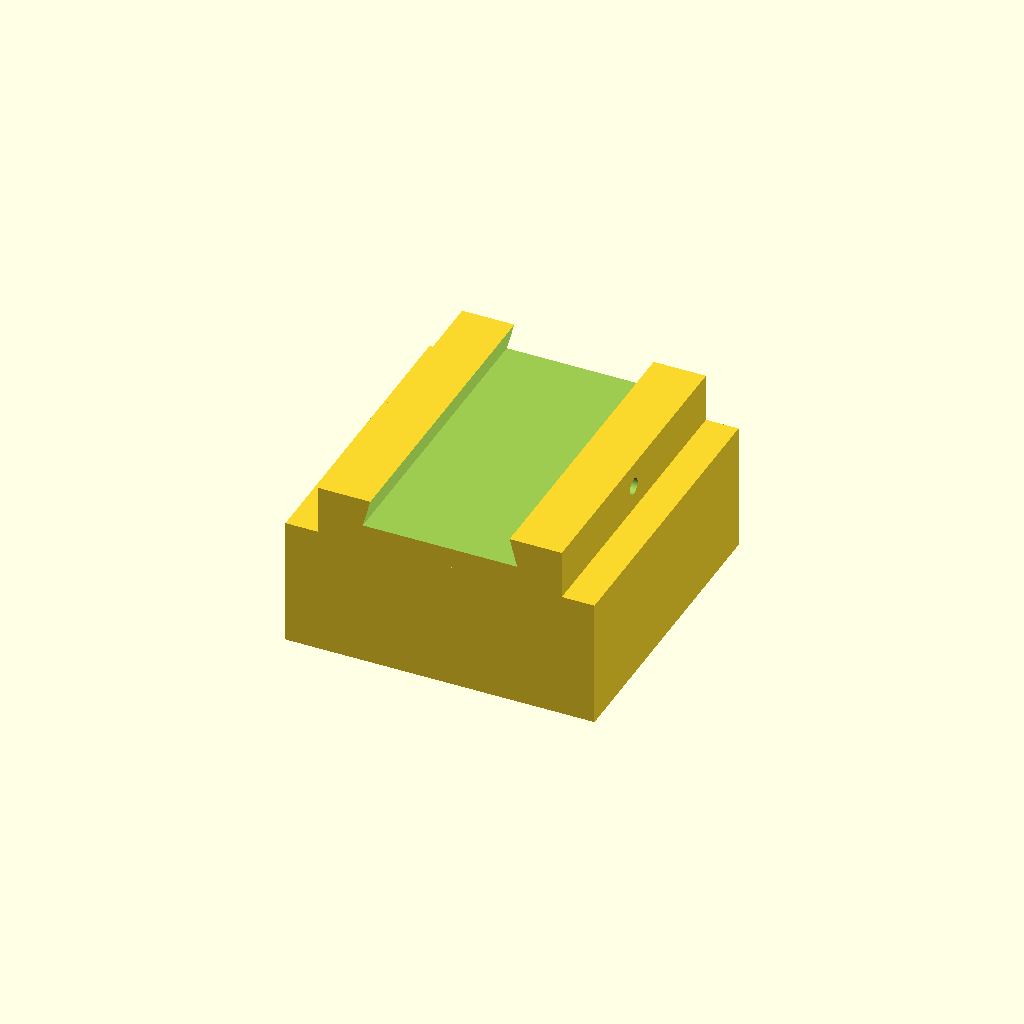
Cell 1: rendered with the file's own defaults.
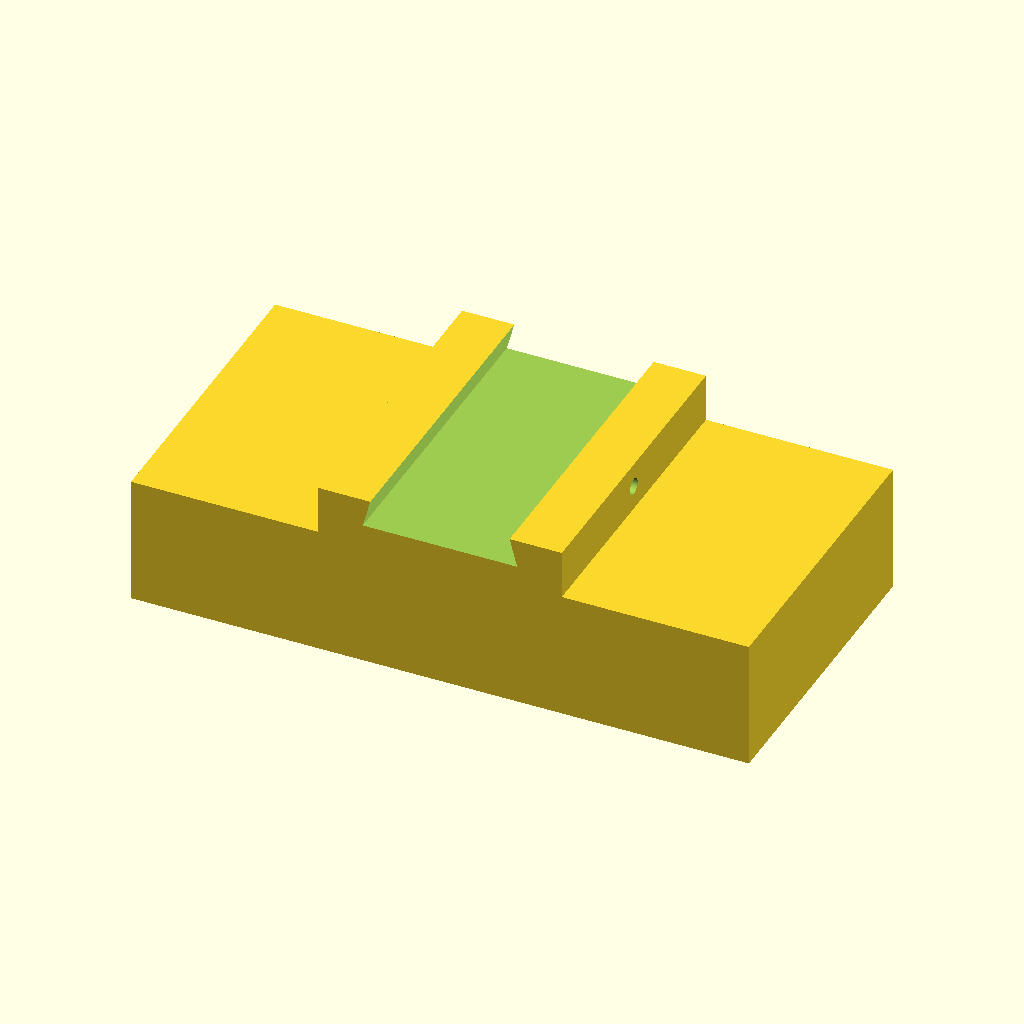
Cell 2: dec_outer_x = 304.8 (everything else at default).
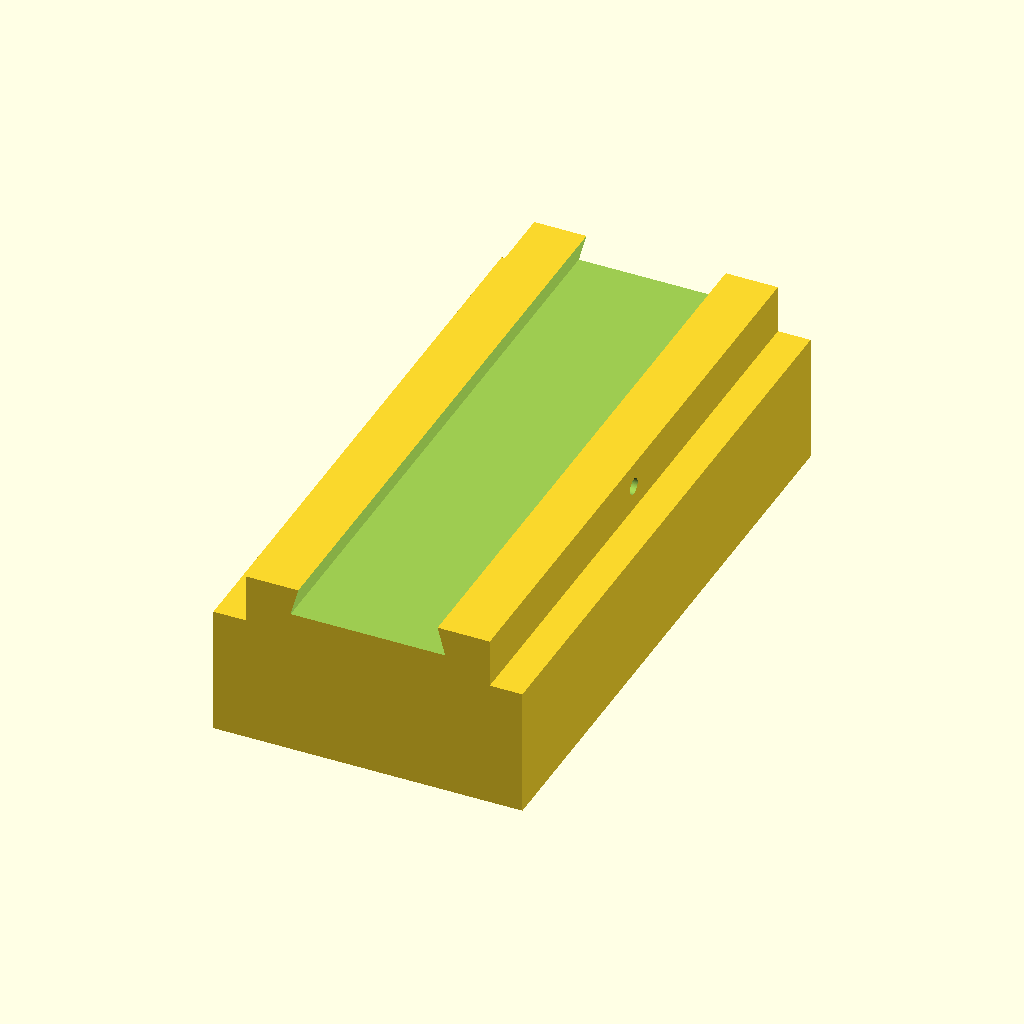
Cell 3: dec_outer_y = 304.8 (everything else at default).
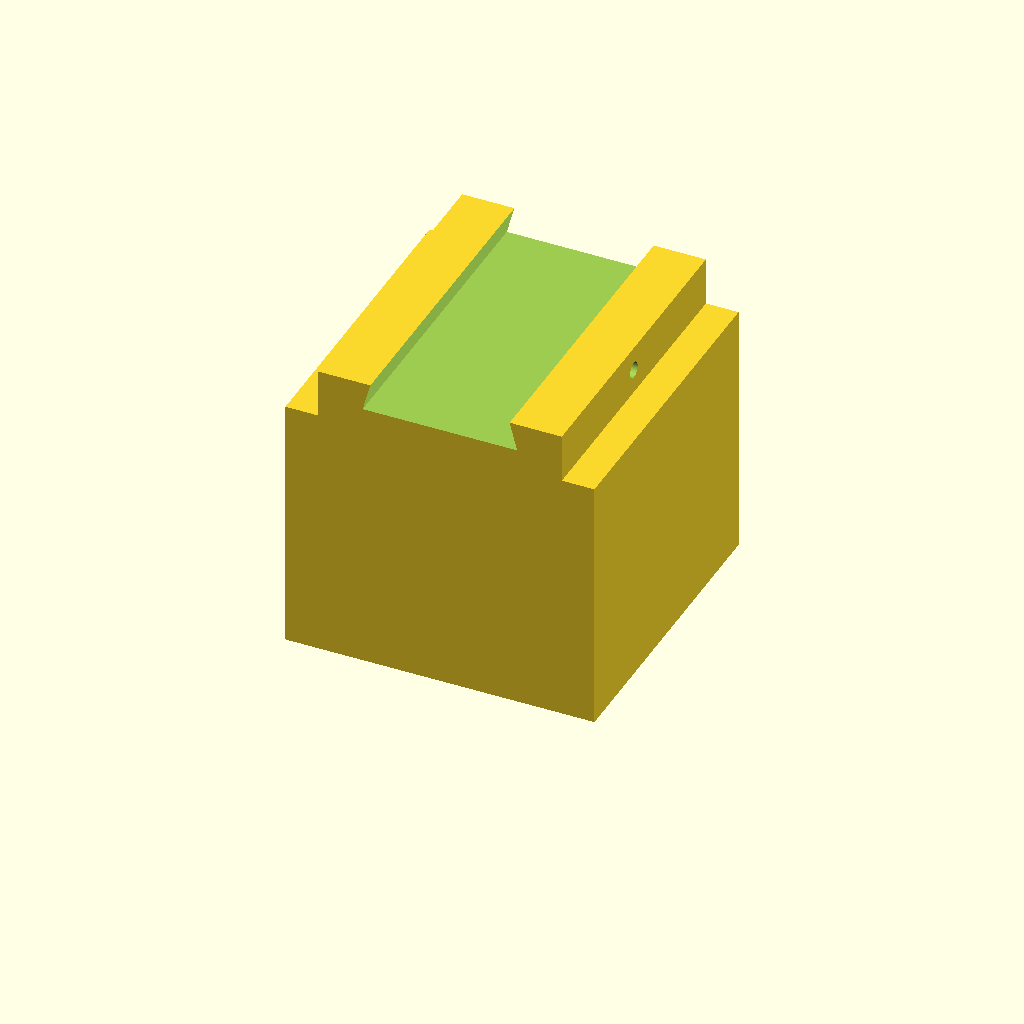
Cell 4: dec_depth = 127 (everything else at default).
All cells are drawn from one camera (rotation 55°, 0°, 25°, orthographic, colour scheme Cornfield), so only the parameter changes between them.
OpenSCAD source file design/mechanical/cad/dec_housing.scad:
// ============================================================================
// NIGHTWATCH GEM — DEC axis housing + Losmandy-D saddle
// Parametric OpenSCAD model.  Units: MILLIMETRES.
//
// Render (OpenSCAD not installed here):
//     openscad -o dec_housing.stl                     dec_housing.scad
//     openscad -o dec_housing.png --imgsize=1200,900  dec_housing.scad
//
// Dimensions trace to design/mechanical/calc/params.py (SI metres -> mm).
// ============================================================================

$fn = 96;

// ---- parameters (traced to params.py) --------------------------------------
dec_outer_x  = 152.4;  // P.DEC_HOUSING.outer_x_m = u.inch(6)   -> 0.1524 m
dec_outer_y  = 152.4;  // P.DEC_HOUSING.outer_y_m = u.inch(6)
dec_depth    = 63.5;   // P.DEC_HOUSING.depth_m   = u.inch(2.5) -> bearing separation
dec_wall     = 8.0;    // P.DEC_HOUSING.wall_m    = u.mm(8)

brg_od       = 55.0;   // P.BRG_DEC_6006.od_m     = u.mm(55)  (6006 output bearing)
brg_bore     = 30.0;   // P.BRG_DEC_6006.bore_m   = u.mm(30)
brg_w        = 13.0;   // 6006 nominal width — ASSUMED (not in params.py)

drive_bore   = 64.0;   // P.DEC_DRIVE.bore_m      = u.mm(64)  (CSF-25-80 hollow bore)
flange_bc    = 83.0;   // ~ P.DEC_DRIVE.bore_m ; CSF-25 flange PCD (DERIVED ~1.3*bore)
flange_nbolt = 8;      // ASSUMED
flange_bolt_d = 4.5;   // M4 clearance — ASSUMED

// Losmandy-D dovetail (industry standard) — ASSUMED (repo does not dimension it).
losmandy_plate_w = 76.2;   // 3.00 in nominal Losmandy-D plate width — ASSUMED std
dovetail_angle   = 15.0;   // deg, standard dovetail flank — ASSUMED std
saddle_height    = 24.0;   // jaw block height — ASSUMED
saddle_slot_depth = 14.0;  // dovetail engagement depth — ASSUMED
clamp_bolt_d     = 8.0;    // side clamp knob thread — ASSUMED

// ---- dovetail channel (trapezoid: wide at base, narrow mouth) ---------------
module _dovetail_channel(chlen, plate_w, ang, depth) {
    mouth = plate_w - 2 * depth * tan(ang);      // narrower opening at the top
    translate([0, chlen / 2, 0])
        rotate([90, 0, 0])                        // extrude +Z -> run along -Y
            linear_extrude(height = chlen)
                polygon(points = [
                    [-plate_w / 2, 0],            // base (inside), wide
                    [ plate_w / 2, 0],
                    [ mouth / 2,  depth],         // mouth (top), narrow -> jaws grip
                    [-mouth / 2,  depth]
                ]);
}

// ---- DEC bearing/drive housing ---------------------------------------------
module dec_core() {
    difference() {
        translate([-dec_outer_x/2, -dec_outer_y/2, 0])
            cube([dec_outer_x, dec_outer_y, dec_depth]);

        // Stepped axial bore along +z (the DEC axis):
        translate([0, 0, -1])      cylinder(d = brg_od,     h = brg_w + 1);
        translate([0, 0, brg_w])   cylinder(d = drive_bore, h = dec_depth - brg_w + 1);
        translate([0, 0, -1])      cylinder(d = brg_bore - 6, h = dec_depth + 2);

        // CSF-25 flange bolt circle from the rear face.
        for (i = [0 : flange_nbolt - 1])
            rotate([0, 0, i * 360 / flange_nbolt])
                translate([flange_bc / 2, 0, dec_depth - 14])
                    cylinder(d = flange_bolt_d, h = 18);
    }
}

// ---- Losmandy-D saddle jaw block (sits on the +Y face of the DEC output) -----
module losmandy_saddle() {
    blk_w = losmandy_plate_w + 44;     // jaw width straddling the plate — ASSUMED
    blk_l = dec_outer_y;               // saddle length = DEC housing face
    difference() {
        translate([-blk_w/2, -blk_l/2, 0]) cube([blk_w, blk_l, saddle_height]);
        // dovetail channel, mouth flush with the top surface
        translate([0, 0, saddle_height - saddle_slot_depth])
            _dovetail_channel(blk_l + 2, losmandy_plate_w, dovetail_angle, saddle_slot_depth + 2);
        // side clamp knob cross-hole
        translate([blk_w/2 - 8, 0, saddle_height/2])
            rotate([0, 90, 0]) cylinder(d = clamp_bolt_d, h = 24, center = true);
    }
}

module dec_housing() {
    dec_core();
    // Mount the saddle on the DEC output face (+z), lifted clear of the bore boss.
    translate([0, 0, dec_depth]) losmandy_saddle();
}

dec_housing();   // executed standalone; ignored by `use <>` in assembly
Parameter table extracted from the source (name, type, default, range or options):
dec_outer_x: number, default 152.4
dec_outer_y: number, default 152.4
dec_depth: number, default 63.5
dec_wall: number, default 8
brg_od: number, default 55
brg_bore: number, default 30
brg_w: number, default 13
drive_bore: number, default 64
flange_bc: number, default 83
flange_nbolt: number, default 8
flange_bolt_d: number, default 4.5
losmandy_plate_w: number, default 76.2
dovetail_angle: number, default 15
saddle_height: number, default 24
saddle_slot_depth: number, default 14
clamp_bolt_d: number, default 8
